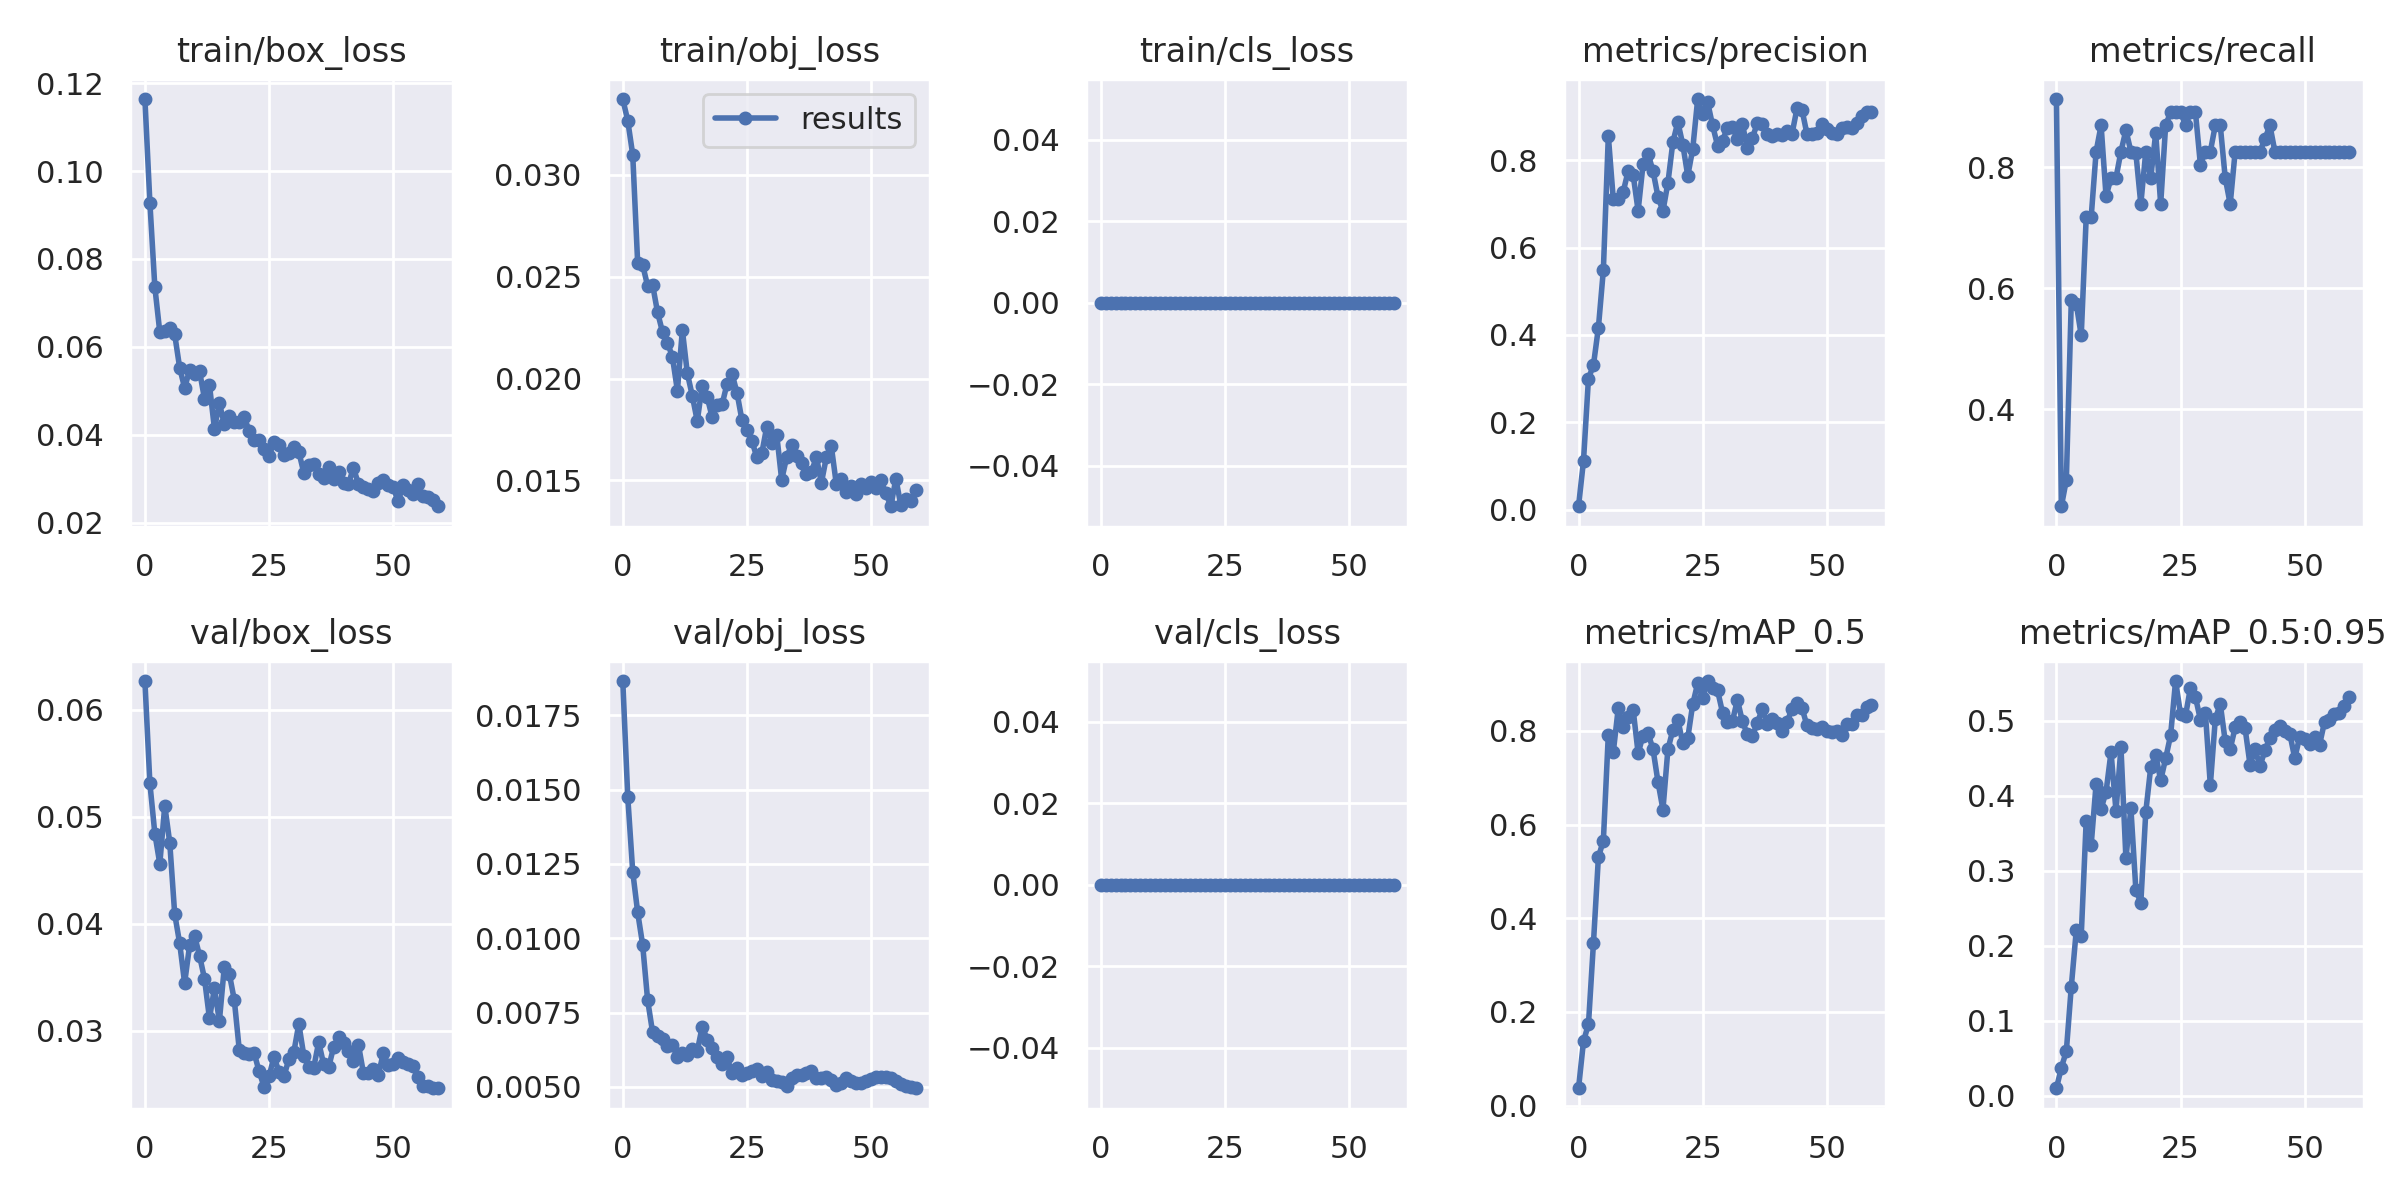

The file beside this chart, header and first rows:
epoch, train/box_loss, train/obj_loss, train/cls_loss, metrics/precision, metrics/recall, metrics/mAP_0.5, metrics/mAP_0.5:0.95, val/box_loss, val/obj_loss, val/cls_loss, x/lr0, x/lr1, x/lr2
0, 0.1164, 0.03372, 0, 0.007786, 0.913, 0.03708, 0.009719, 0.06269, 0.01865, 0, 0.082, 0.002, 0.002
1, 0.09283, 0.03266, 0, 0.1119, 0.2391, 0.1374, 0.03717, 0.05314, 0.01475, 0, 0.06303, 0.004032, 0.004032
2, 0.07361, 0.03099, 0, 0.3002, 0.2826, 0.1737, 0.05926, 0.04843, 0.01224, 0, 0.04399, 0.005995, 0.005995
3, 0.06332, 0.02566, 0, 0.3307, 0.5801, 0.3463, 0.1454, 0.04561, 0.01087, 0, 0.02489, 0.007889, 0.007889
4, 0.06356, 0.02558, 0, 0.4165, 0.5742, 0.5304, 0.2202, 0.05105, 0.009781, 0, 0.00934, 0.00934, 0.00934
5, 0.06428, 0.02454, 0, 0.5486, 0.5217, 0.5658, 0.2131, 0.0476, 0.007926, 0, 0.00934, 0.00934, 0.00934
6, 0.0628, 0.02461, 0, 0.8554, 0.7174, 0.7921, 0.3667, 0.04092, 0.006842, 0, 0.009175, 0.009175, 0.009175
7, 0.05524, 0.02325, 0, 0.7103, 0.7174, 0.755, 0.3342, 0.03818, 0.006725, 0, 0.00901, 0.00901, 0.00901
8, 0.05063, 0.02228, 0, 0.7108, 0.8261, 0.8484, 0.416, 0.03447, 0.006611, 0, 0.008845, 0.008845, 0.008845
9, 0.0547, 0.02177, 0, 0.7276, 0.8696, 0.8093, 0.3823, 0.03799, 0.006381, 0, 0.00868, 0.00868, 0.00868
10, 0.05374, 0.02106, 0, 0.7757, 0.752, 0.8301, 0.4052, 0.03889, 0.006419, 0, 0.008515, 0.008515, 0.008515
11, 0.05445, 0.01941, 0, 0.7664, 0.7826, 0.8452, 0.458, 0.03703, 0.005998, 0, 0.00835, 0.00835, 0.00835
12, 0.04819, 0.02238, 0, 0.6844, 0.7826, 0.7525, 0.3795, 0.03488, 0.006144, 0, 0.008185, 0.008185, 0.008185
13, 0.0513, 0.02026, 0, 0.7909, 0.8261, 0.7901, 0.4642, 0.03116, 0.006079, 0, 0.00802, 0.00802, 0.00802
14, 0.0414, 0.01916, 0, 0.8149, 0.8615, 0.7948, 0.3162, 0.03396, 0.006277, 0, 0.007855, 0.007855, 0.007855
15, 0.04715, 0.01792, 0, 0.7754, 0.8261, 0.761, 0.3832, 0.03093, 0.006202, 0, 0.00769, 0.00769, 0.00769
16, 0.04233, 0.01965, 0, 0.7164, 0.8237, 0.6912, 0.2746, 0.03601, 0.007032, 0, 0.007525, 0.007525, 0.007525
17, 0.04426, 0.01909, 0, 0.6837, 0.7391, 0.6321, 0.257, 0.03533, 0.006596, 0, 0.00736, 0.00736, 0.00736
18, 0.04282, 0.0181, 0, 0.7482, 0.8261, 0.7606, 0.3782, 0.0329, 0.006321, 0, 0.007195, 0.007195, 0.007195
19, 0.04295, 0.01868, 0, 0.8413, 0.7826, 0.8019, 0.438, 0.02824, 0.006024, 0, 0.00703, 0.00703, 0.00703
20, 0.04397, 0.01873, 0, 0.8874, 0.8568, 0.8241, 0.4541, 0.0279, 0.005786, 0, 0.006865, 0.006865, 0.006865
21, 0.04086, 0.01974, 0, 0.8358, 0.7391, 0.7732, 0.4203, 0.02785, 0.005995, 0, 0.0067, 0.0067, 0.0067
22, 0.03886, 0.02024, 0, 0.7643, 0.8696, 0.7845, 0.4496, 0.02793, 0.005459, 0, 0.006535, 0.006535, 0.006535
23, 0.0388, 0.0193, 0, 0.8257, 0.8913, 0.857, 0.4805, 0.0262, 0.00563, 0, 0.00637, 0.00637, 0.00637
24, 0.03667, 0.01796, 0, 0.9401, 0.8913, 0.9017, 0.5528, 0.02477, 0.005392, 0, 0.006205, 0.006205, 0.006205
25, 0.03509, 0.01745, 0, 0.9052, 0.8913, 0.8702, 0.5088, 0.02574, 0.005472, 0, 0.00604, 0.00604, 0.00604
26, 0.03841, 0.01695, 0, 0.9325, 0.8696, 0.9064, 0.5066, 0.02759, 0.005544, 0, 0.005875, 0.005875, 0.005875
27, 0.03766, 0.01613, 0, 0.8798, 0.8913, 0.8913, 0.5441, 0.02616, 0.0056, 0, 0.00571, 0.00571, 0.00571
28, 0.03536, 0.01633, 0, 0.8336, 0.8913, 0.8865, 0.5315, 0.02577, 0.005354, 0, 0.005545, 0.005545, 0.005545
29, 0.0358, 0.01764, 0, 0.8451, 0.8044, 0.8391, 0.5013, 0.02735, 0.005502, 0, 0.00538, 0.00538, 0.00538
30, 0.03718, 0.01685, 0, 0.8748, 0.8261, 0.8183, 0.5108, 0.02803, 0.00522, 0, 0.005215, 0.005215, 0.005215
31, 0.03609, 0.01725, 0, 0.8771, 0.8261, 0.8209, 0.4139, 0.03065, 0.005204, 0, 0.00505, 0.00505, 0.00505
32, 0.0313, 0.01503, 0, 0.8482, 0.8696, 0.8663, 0.502, 0.02769, 0.005181, 0, 0.004885, 0.004885, 0.004885
33, 0.03318, 0.01613, 0, 0.8822, 0.8696, 0.8201, 0.5225, 0.02665, 0.005026, 0, 0.00472, 0.00472, 0.00472
34, 0.03327, 0.01674, 0, 0.8289, 0.7826, 0.7933, 0.4724, 0.02657, 0.005288, 0, 0.004555, 0.004555, 0.004555
35, 0.0311, 0.0162, 0, 0.8504, 0.7391, 0.7886, 0.4619, 0.02894, 0.005401, 0, 0.00439, 0.00439, 0.00439
36, 0.03016, 0.01583, 0, 0.8844, 0.8261, 0.8167, 0.491, 0.02687, 0.00541, 0, 0.004225, 0.004225, 0.004225
37, 0.03257, 0.01533, 0, 0.8837, 0.826, 0.8469, 0.4983, 0.02658, 0.005469, 0, 0.00406, 0.00406, 0.00406
38, 0.02983, 0.01543, 0, 0.86, 0.8261, 0.8141, 0.4898, 0.02847, 0.005521, 0, 0.003895, 0.003895, 0.003895
39, 0.03153, 0.01615, 0, 0.8561, 0.8261, 0.8258, 0.4411, 0.02939, 0.005306, 0, 0.00373, 0.00373, 0.00373
40, 0.02909, 0.01488, 0, 0.8599, 0.8261, 0.816, 0.4617, 0.02888, 0.005316, 0, 0.003565, 0.003565, 0.003565
41, 0.02884, 0.01614, 0, 0.858, 0.8261, 0.8007, 0.4394, 0.02814, 0.005345, 0, 0.0034, 0.0034, 0.0034
42, 0.0324, 0.01668, 0, 0.8666, 0.847, 0.8199, 0.4604, 0.02718, 0.005251, 0, 0.003235, 0.003235, 0.003235
43, 0.02884, 0.01483, 0, 0.8606, 0.8696, 0.8463, 0.4768, 0.02871, 0.005082, 0, 0.00307, 0.00307, 0.00307
44, 0.02811, 0.01507, 0, 0.9185, 0.8261, 0.8585, 0.4882, 0.02609, 0.005133, 0, 0.002905, 0.002905, 0.002905
45, 0.02765, 0.01445, 0, 0.9157, 0.8261, 0.8493, 0.4923, 0.02602, 0.005293, 0, 0.00274, 0.00274, 0.00274
46, 0.02712, 0.01471, 0, 0.8603, 0.8261, 0.8116, 0.4869, 0.02646, 0.005198, 0, 0.002575, 0.002575, 0.002575
47, 0.02904, 0.01432, 0, 0.8592, 0.8261, 0.8063, 0.4828, 0.02584, 0.005125, 0, 0.00241, 0.00241, 0.00241
48, 0.02966, 0.01484, 0, 0.8628, 0.8261, 0.8036, 0.45, 0.0279, 0.00514, 0, 0.002245, 0.002245, 0.002245
49, 0.02859, 0.01464, 0, 0.8826, 0.8261, 0.8078, 0.4782, 0.02677, 0.005189, 0, 0.00208, 0.00208, 0.00208
50, 0.02811, 0.01491, 0, 0.8721, 0.8261, 0.7992, 0.4751, 0.02686, 0.005261, 0, 0.001915, 0.001915, 0.001915
51, 0.02479, 0.01464, 0, 0.8621, 0.8261, 0.7976, 0.4688, 0.02742, 0.005343, 0, 0.00175, 0.00175, 0.00175
52, 0.02851, 0.015, 0, 0.8602, 0.8261, 0.7987, 0.4787, 0.02708, 0.00535, 0, 0.001585, 0.001585, 0.001585
53, 0.02749, 0.01436, 0, 0.8732, 0.8261, 0.7903, 0.4679, 0.02687, 0.005343, 0, 0.00142, 0.00142, 0.00142
54, 0.02652, 0.01373, 0, 0.875, 0.8261, 0.8141, 0.4984, 0.0267, 0.005285, 0, 0.001255, 0.001255, 0.001255
55, 0.02868, 0.01509, 0, 0.8748, 0.8261, 0.8156, 0.5004, 0.02567, 0.005213, 0, 0.00109, 0.00109, 0.00109
56, 0.02598, 0.01377, 0, 0.8855, 0.8261, 0.8336, 0.5095, 0.02486, 0.005086, 0, 0.000925, 0.000925, 0.000925
57, 0.02586, 0.01408, 0, 0.9009, 0.8261, 0.8337, 0.5102, 0.02488, 0.005048, 0, 0.00076, 0.00076, 0.00076
58, 0.02509, 0.014, 0, 0.9114, 0.8261, 0.8508, 0.519, 0.02464, 0.005005, 0, 0.000595, 0.000595, 0.000595
59, 0.02371, 0.01455, 0, 0.91, 0.8261, 0.8549, 0.5322, 0.02469, 0.004957, 0, 0.00043, 0.00043, 0.00043
